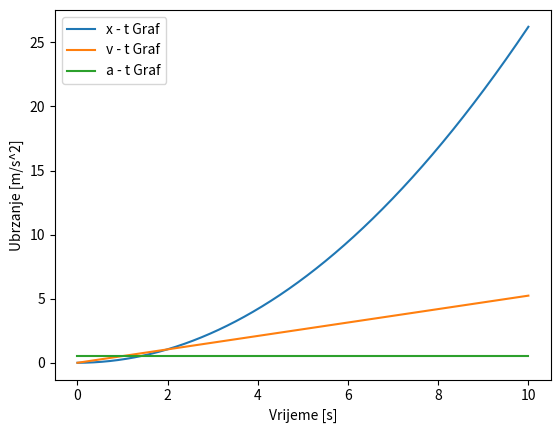

Reproduce this figure in Python.
import matplotlib.pyplot as plt
import numpy as np
import math

def gibanje(F, m, trajanje=10, korak_vremena=0.01):
    a = F / m
    x, v, t = [0], [0], [0]

    for _ in range(int(trajanje / korak_vremena)):
        a_trenutno = a
        v_trenutno = v[-1] + a_trenutno * korak_vremena
        x_trenutno = x[-1] + v_trenutno * korak_vremena

        t.append(t[-1] + korak_vremena)
        v.append(v_trenutno)
        x.append(x_trenutno)

    # Crtanje grafova
    plt.plot(t, x, label='x - t Graf')
    plt.xlabel('Vrijeme [s]')
    plt.ylabel('Položaj [m]')
    plt.legend()
    plt.show()

    plt.plot(t, v, label='v - t Graf')
    plt.xlabel('Vrijeme [s]')
    plt.ylabel('Brzina [m/s]')
    plt.legend()
    plt.show()

    plt.plot(t, [a] * len(t), label='a - t Graf')
    plt.xlabel('Vrijeme [s]')
    plt.ylabel('Ubrzanje [m/s^2]')
    plt.legend()
    plt.show()

gibanje(33, 63)

def kosi_hitac(v0,kut,T): 
    kut_radiani=kut*(math.pi/180)
    ay=-9.81  
    ax=0     
    vx= v0 *math.cos(kut_radiani) 
    vy= v0 *math.sin(kut_radiani)
    lista_vx=[]
    lista_vy=[]
    lista_x=[]
    lista_y=[]
    lista_vremena=[]
    x=0
    y=0 
    t=0
    dt=0.01
    while t<=T:
        lista_vremena.append(t)
        vx=vx+ax*dt
        lista_vx.append(vx)
        vy=vy+ay*dt
        lista_vy.append(vy)
        x=x + vx*dt
        lista_x.append(x)
        y=y + vy*dt
        lista_y.append(y)
        t=t+dt
    plt.subplot(1,3,1)
    plt.plot(lista_x, lista_y)
    plt.subplot(1,3,2)
    plt.plot(lista_vremena, lista_x)
    plt.subplot(1,3,3)
    plt.plot(lista_vremena, lista_y)
    plt.show()